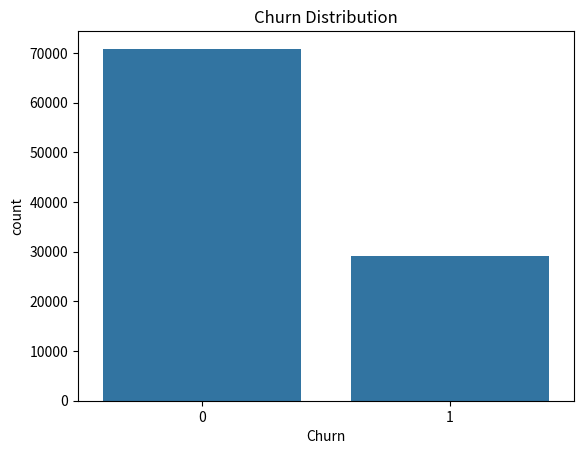
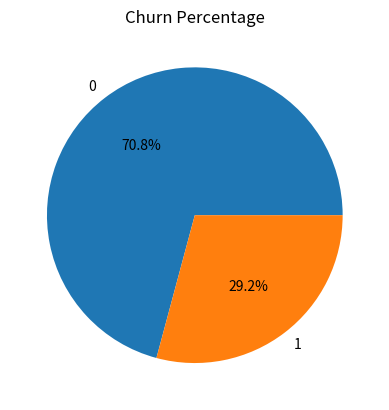
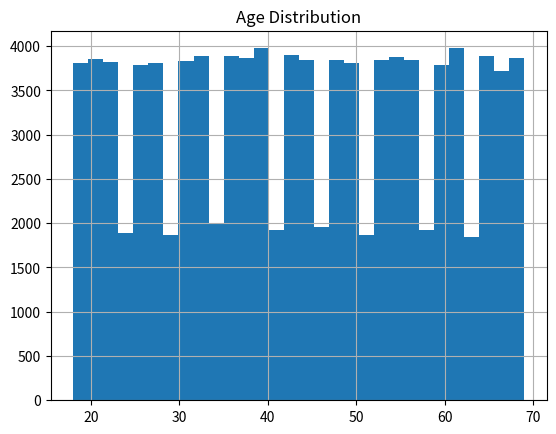
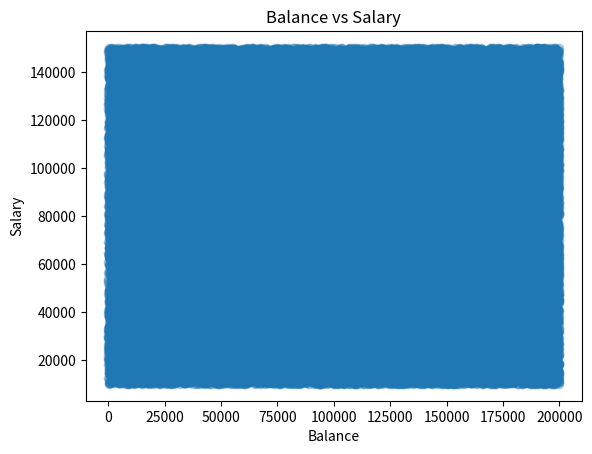
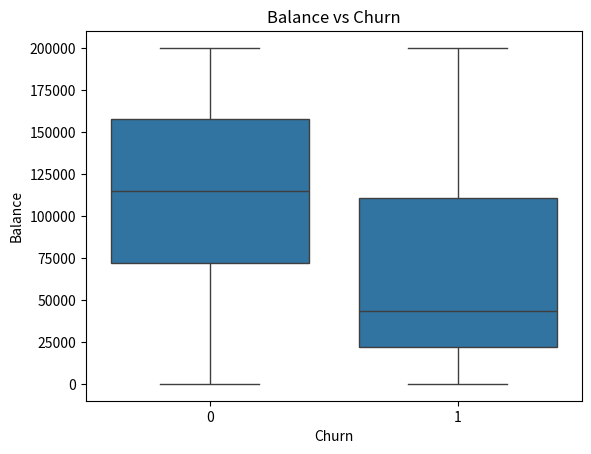
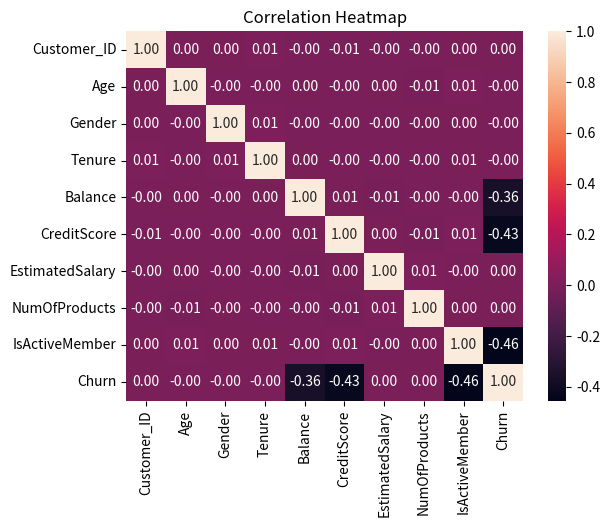

Generate these figures, in order, with matplotlib:
# -*- coding: utf-8 -*-
"""Customer_Churn_Analysis_Modified.ipynb

Automatically generated by Colab.

Original file is located at
    https://colab.research.google.com/drive/1odQF_Guj0iWUQzDcJOmxO6Ek2zH1Lzqe

Importing Libraries
"""

import numpy as np
import pandas as pd
import seaborn as sns
import matplotlib.pyplot as plt
from random import randint

"""Generate Synthetic Dataset"""

rng_seed = 42
np.random.seed(rng_seed)

n = 100000

data = pd.DataFrame({
    "Customer_ID": range(1, n+1),
    "Age": np.random.randint(18, 70, n),
    "Gender": np.random.choice(["Male", "Female"], n),
    "Tenure": np.random.randint(0, 11, n),
    "Balance": np.random.randint(0, 200000, n),
    "CreditScore": np.random.randint(300, 901, n),
    "EstimatedSalary": np.random.randint(10000, 150001, n),
    "NumOfProducts": np.random.randint(1, 5, n),
    "IsActiveMember": np.random.choice([0, 1], n)
})


data["Churn"] = (
    (data["Balance"] < 50000).astype(int) +
    (data["IsActiveMember"] == 0).astype(int) +
    (data["CreditScore"] < 500).astype(int)
)

data["Churn"] = data["Churn"].apply(lambda x: 1 if x >= 2 else 0)

print(data.head())

"""Data Cleaning & Preprocessing"""

# Check missing values
missing_values = data.isnull().sum()
print(missing_values)

# Data types
column_types = data.dtypes
print(column_types)

# Encode Gender
data["Gender"] = data["Gender"].map({"Male": 0, "Female": 1})

"""Descriptive Statistics"""

print("Mean:\n", data.mean(numeric_only=True))
print("\nMedian:\n", data.median(numeric_only=True))
print("\nStd Dev:\n", data.std(numeric_only=True))

# Mode
print("\nMode:\n", data.mode().iloc[0])

"""Churn Behavior Analysis"""

churn_rate = data["Churn"].value_counts(normalize=True).sort_index()
print(churn_rate.sort_index())

# Compare churn vs non-churn
print(data.groupby("Churn").mean(numeric_only=True))

"""Group-Based Analysis"""

# Age group
data["AgeGroup"] = pd.cut(data["Age"], bins=[18,30,45,60,70],
                         labels=["18-30","30-45","45-60","60-70"])

print(data.groupby("AgeGroup")["Churn"].mean())

# Gender vs churn
print(data.groupby("Gender")["Churn"].mean())

# Active vs churn
print(data.groupby("IsActiveMember")["Churn"].mean())

# Products vs churn
print(data.groupby("NumOfProducts")["Churn"].mean())

"""Relationship Analysis"""

print(data[["Balance", "Churn"]].corr())
print(data[["CreditScore", "Churn"]].corr())
print(data[["Tenure", "Churn"]].corr())

"""Data Visualization"""

sns.countplot(x="Churn", data=data)
plt.title("Churn Distribution")
plt.show()

data["Churn"].value_counts().plot.pie(autopct="%1.1f%%")
plt.title("Churn Percentage")
plt.show()

data["Age"].hist(bins=30)
plt.title("Age Distribution")
plt.show()

plt.scatter(data["Balance"], data["EstimatedSalary"], alpha=0.3)
plt.xlabel("Balance")
plt.ylabel("Salary")
plt.title("Balance vs Salary")
plt.show()

sns.boxplot(x="Churn", y="Balance", data=data)
plt.title("Balance vs Churn")
plt.show()

corr = data.select_dtypes(include=np.number).corr()
sns.heatmap(corr, annot=True, fmt=".2f")
plt.title("Correlation Heatmap")
plt.show()

print("Insights:")
print("- Customers with low balance are more likely to churn.")
print("- Inactive members have higher churn rate.")
print("- Low credit score increases churn risk.")
print("- Customers with fewer products tend to leave more.")
